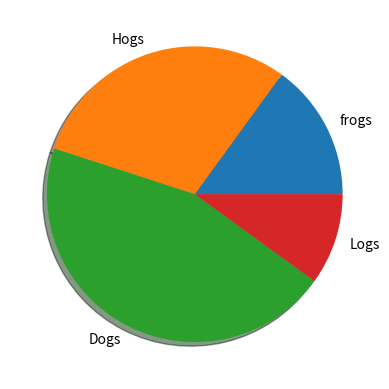

Recreate this plot in Python.
import matplotlib.pyplot as plt

labels = 'frogs', 'Hogs', 'Dogs', 'Logs'

data = [15, 30, 45, 10] # 100%

figl, axl = plt.subplots() # grafik
axl.pie(data, labels=labels, shadow=True)
plt.show()